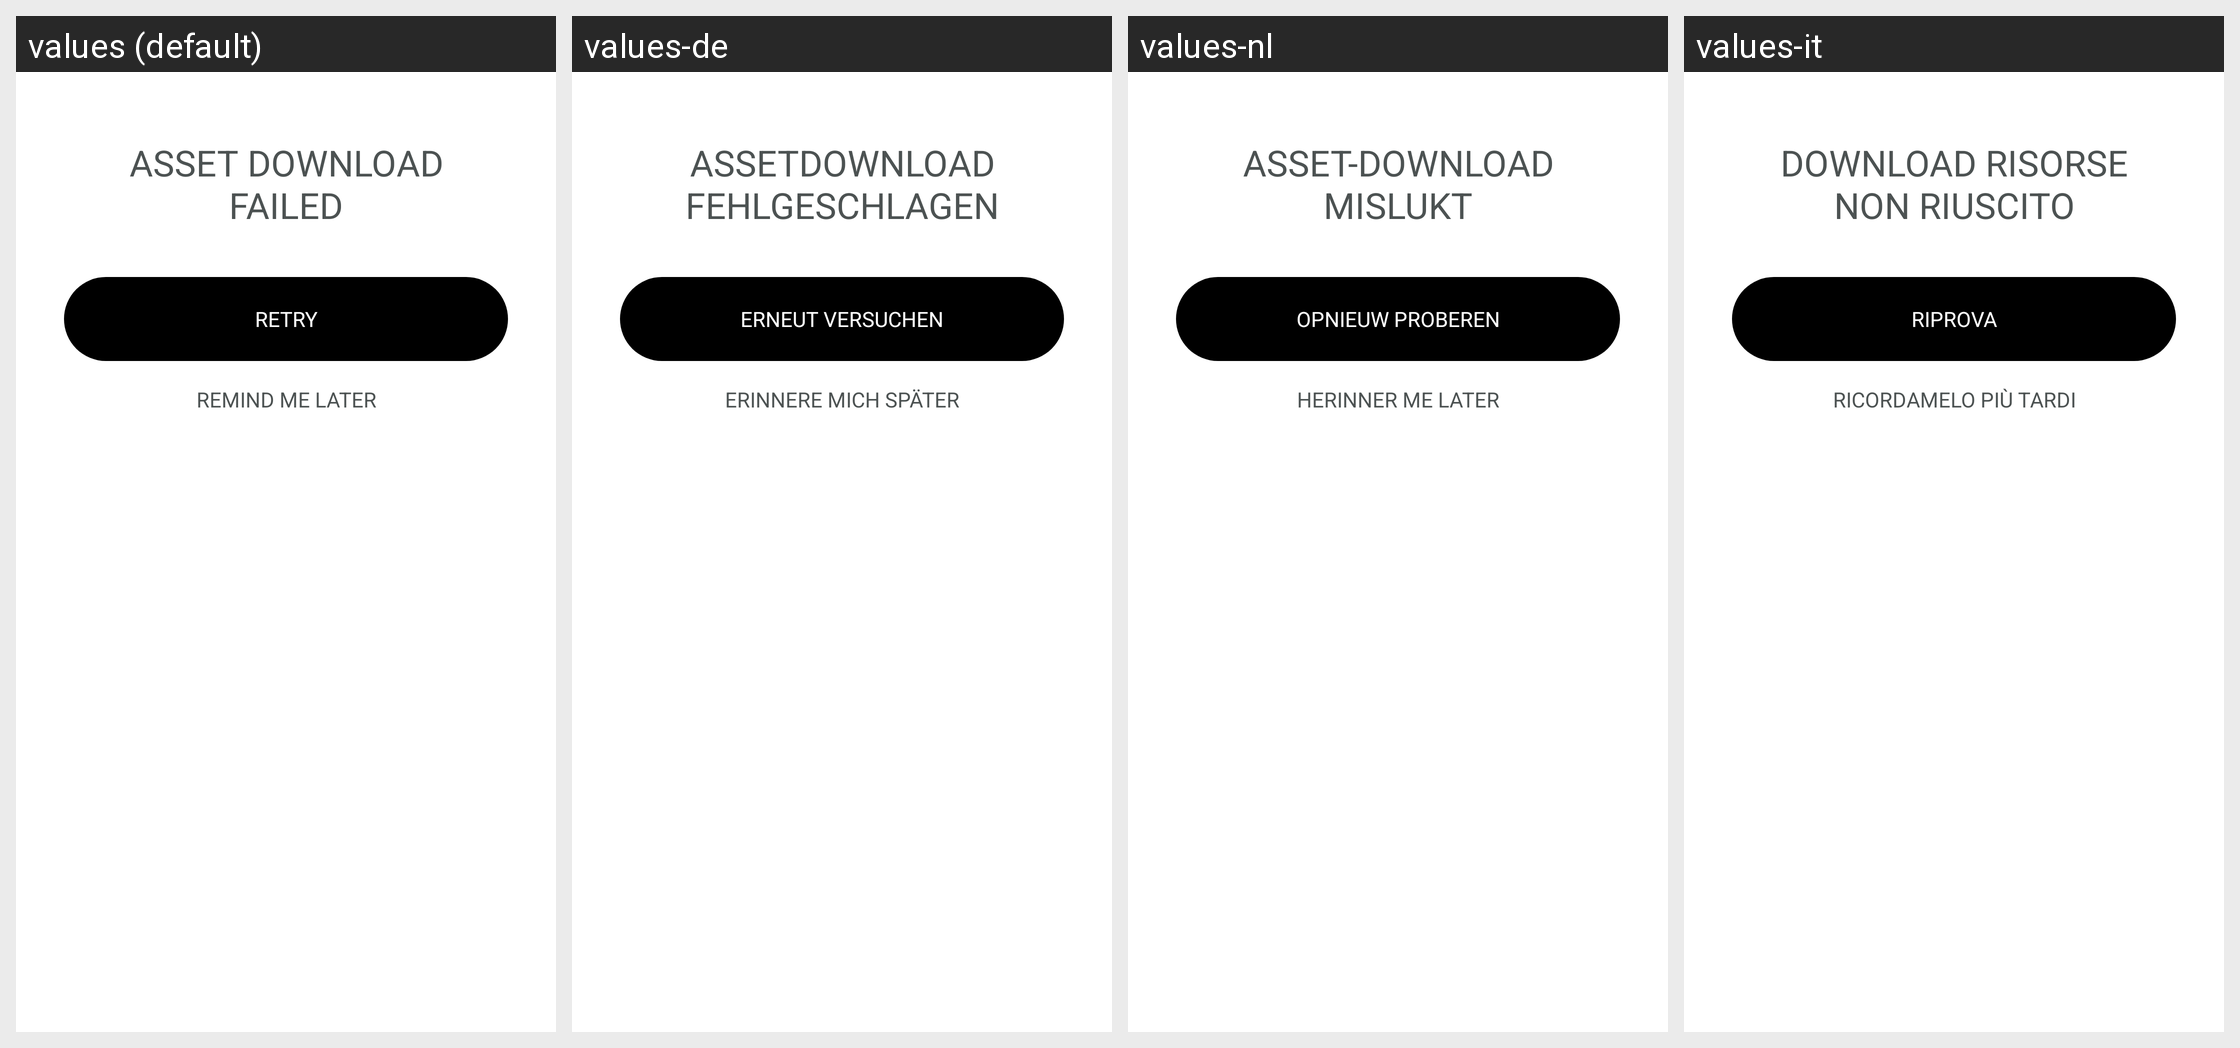

This grid shows one Android layout under several languages. Give, for every string resource on the screen, its name, the default text and each shown locale's text.
Android screen res/layout/bottom_sheet_asset_download_failed.xml rendered under 4 locales, left to right: values (default), values-de, values-nl, values-it. Device: Nexus 5 (rendered at 1080×1920; each locale shown at half size, 540×960, under a caption strip naming it); theme Theme.NoiseAudio.
Other locales in the repository, not shown: values-af, values-am, values-ar, values-as, values-be, values-bn, values-bs, values-ca, values-da, values-el, values-en-rGB, values-en-rXC, values-es, values-et, values-fi, values-fr, values-fr-rCA, values-gl, values-he, values-hi, values-hr, values-hu, values-iw, values-ja, values-ka, values-kk, values-km, values-kn, values-ko, values-kr, values-ky, values-mk, values-nb, values-ne, values-or, values-pa, values-pt, values-pt-rBR, values-ro, values-ru, values-sq, values-sr, values-sv, values-ta, values-th, values-tl, values-tr, values-uk, values-vi, values-zh, values-zh-rCN, values-zh-rHK, values-zh-rTW.
Strings drawn on this screen, with the default value and each locale's value (text and hints the layout hard-codes, and strings that could not be matched under every locale, appear in the picture but are not listed):

text_asset_download_nfailed
  values: ASSET DOWNLOAD
      FAILED
  values-de: ASSETDOWNLOAD FEHLGESCHLAGEN
  values-nl: ASSET-DOWNLOAD
      MISLUKT
  values-it: DOWNLOAD RISORSE
      NON RIUSCITO

text_retry
  values: Retry
  values-de: ERNEUT VERSUCHEN
  values-nl: Opnieuw proberen
  values-it: Riprova

text_remind_me_later
  values: Remind me later
  values-de: Erinnere mich später
  values-nl: Herinner me later
  values-it: Ricordamelo più tardi
